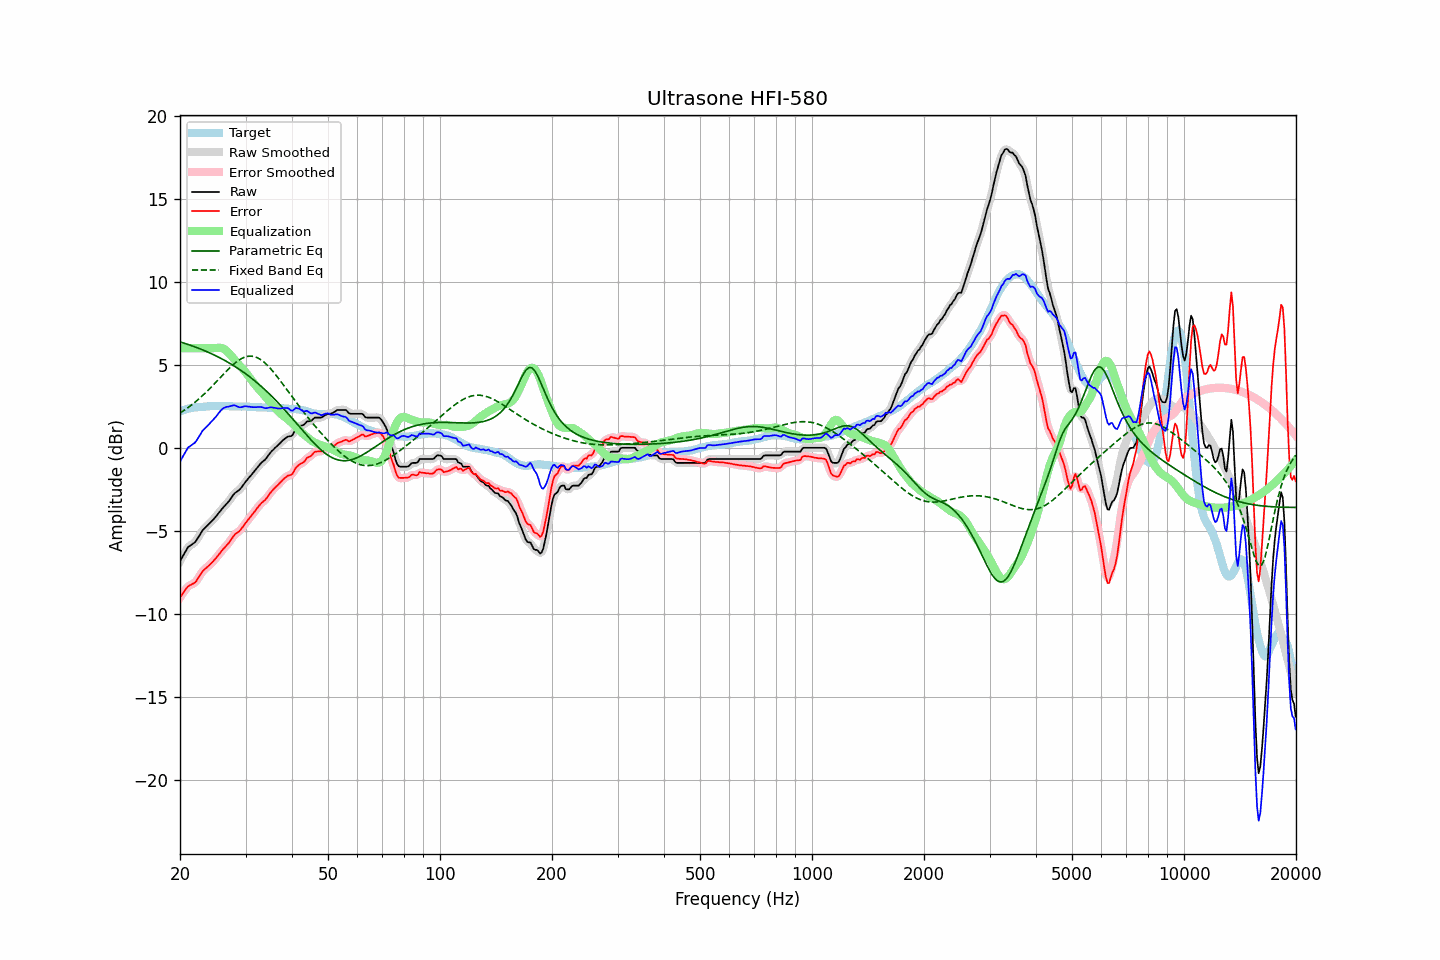

Values plotted in this chart, from the file beside it:
frequency, raw, error, smoothed, error_smoothed, equalization, parametric_eq, fixed_band_eq, equalized_raw, equalized_smoothed, target
20.00, -6.83, -9.02, -6.84, -9.03, 6.00, 6.38, 2.09, -0.83, -0.84, 2.19
20.20, -6.66, -8.89, -6.65, -8.87, 6.00, 6.35, 2.15, -0.66, -0.65, 2.23
20.40, -6.49, -8.74, -6.47, -8.73, 6.00, 6.32, 2.22, -0.49, -0.47, 2.26
20.61, -6.32, -8.61, -6.31, -8.60, 6.00, 6.29, 2.28, -0.32, -0.31, 2.28
20.81, -6.14, -8.46, -6.14, -8.47, 6.00, 6.26, 2.35, -0.14, -0.14, 2.33
21.02, -5.98, -8.34, -6.01, -8.36, 6.00, 6.22, 2.42, 0.02, -0.01, 2.36
21.23, -5.92, -8.29, -5.91, -8.29, 6.00, 6.19, 2.49, 0.08, 0.09, 2.37
21.44, -5.85, -8.24, -5.85, -8.24, 6.00, 6.16, 2.57, 0.15, 0.15, 2.39
21.66, -5.78, -8.19, -5.79, -8.20, 6.00, 6.12, 2.64, 0.22, 0.21, 2.41
21.87, -5.72, -8.14, -5.71, -8.13, 6.00, 6.09, 2.72, 0.28, 0.29, 2.42
22.09, -5.61, -8.05, -5.60, -8.03, 6.00, 6.05, 2.80, 0.39, 0.40, 2.44
22.31, -5.45, -7.89, -5.46, -7.91, 6.00, 6.02, 2.88, 0.55, 0.54, 2.44
22.54, -5.30, -7.75, -5.30, -7.75, 6.00, 5.98, 2.96, 0.70, 0.70, 2.45
22.76, -5.14, -7.60, -5.14, -7.60, 6.00, 5.94, 3.05, 0.86, 0.86, 2.46
22.99, -4.98, -7.44, -5.00, -7.46, 6.00, 5.90, 3.14, 1.02, 1.00, 2.46
23.22, -4.88, -7.35, -4.88, -7.35, 6.00, 5.86, 3.23, 1.12, 1.12, 2.47
23.45, -4.78, -7.26, -4.78, -7.26, 6.00, 5.82, 3.32, 1.22, 1.22, 2.48
23.69, -4.69, -7.18, -4.69, -7.18, 6.00, 5.78, 3.42, 1.31, 1.31, 2.49
23.92, -4.59, -7.09, -4.59, -7.09, 6.00, 5.74, 3.51, 1.41, 1.41, 2.50
24.16, -4.49, -7.00, -4.49, -7.00, 6.00, 5.69, 3.61, 1.51, 1.51, 2.51
24.40, -4.39, -6.91, -4.39, -6.90, 6.00, 5.65, 3.71, 1.61, 1.61, 2.52
24.65, -4.29, -6.80, -4.29, -6.80, 6.00, 5.60, 3.81, 1.71, 1.71, 2.51
24.89, -4.18, -6.69, -4.18, -6.69, 6.01, 5.56, 3.91, 1.83, 1.83, 2.51
25.14, -4.07, -6.58, -4.06, -6.57, 6.02, 5.51, 4.01, 1.95, 1.95, 2.51
25.39, -3.94, -6.45, -3.94, -6.45, 6.02, 5.46, 4.12, 2.08, 2.08, 2.51
25.65, -3.82, -6.33, -3.82, -6.32, 6.02, 5.41, 4.22, 2.20, 2.20, 2.51
25.91, -3.70, -6.20, -3.70, -6.20, 6.00, 5.36, 4.32, 2.30, 2.30, 2.50
26.16, -3.58, -6.08, -3.59, -6.09, 5.97, 5.31, 4.43, 2.39, 2.38, 2.51
26.43, -3.48, -5.99, -3.48, -5.98, 5.91, 5.25, 4.53, 2.43, 2.43, 2.51
26.69, -3.37, -5.87, -3.37, -5.88, 5.84, 5.20, 4.63, 2.47, 2.46, 2.50
26.96, -3.27, -5.78, -3.26, -5.77, 5.74, 5.14, 4.73, 2.47, 2.48, 2.50
27.23, -3.14, -5.65, -3.14, -5.64, 5.64, 5.09, 4.82, 2.50, 2.50, 2.50
27.50, -3.00, -5.50, -3.00, -5.50, 5.53, 5.03, 4.91, 2.53, 2.53, 2.50
27.77, -2.86, -5.35, -2.86, -5.36, 5.41, 4.97, 5.00, 2.55, 2.55, 2.49
28.05, -2.74, -5.23, -2.75, -5.24, 5.29, 4.91, 5.08, 2.56, 2.54, 2.49
28.33, -2.67, -5.15, -2.67, -5.16, 5.18, 4.85, 5.16, 2.51, 2.51, 2.48
28.62, -2.60, -5.09, -2.60, -5.08, 5.07, 4.78, 5.24, 2.47, 2.48, 2.49
28.90, -2.53, -5.02, -2.52, -5.00, 4.97, 4.72, 5.30, 2.44, 2.45, 2.49
29.19, -2.42, -4.90, -2.42, -4.90, 4.86, 4.65, 5.36, 2.44, 2.45, 2.48
29.48, -2.29, -4.78, -2.29, -4.77, 4.76, 4.58, 5.41, 2.47, 2.47, 2.49
29.78, -2.15, -4.64, -2.16, -4.64, 4.64, 4.52, 5.45, 2.49, 2.49, 2.49
30.08, -2.02, -4.51, -2.03, -4.51, 4.53, 4.45, 5.48, 2.50, 2.50, 2.48
30.38, -1.91, -4.39, -1.91, -4.38, 4.40, 4.37, 5.51, 2.49, 2.49, 2.47
30.68, -1.79, -4.26, -1.79, -4.26, 4.27, 4.30, 5.52, 2.48, 2.48, 2.47
30.99, -1.68, -4.14, -1.68, -4.14, 4.14, 4.23, 5.52, 2.46, 2.46, 2.46
31.30, -1.56, -4.02, -1.56, -4.02, 4.01, 4.15, 5.51, 2.45, 2.45, 2.46
31.61, -1.44, -3.90, -1.44, -3.90, 3.89, 4.07, 5.50, 2.44, 2.44, 2.46
31.93, -1.32, -3.77, -1.32, -3.77, 3.77, 3.99, 5.47, 2.44, 2.45, 2.45
32.24, -1.20, -3.63, -1.20, -3.64, 3.65, 3.91, 5.43, 2.45, 2.45, 2.44
32.57, -1.08, -3.52, -1.08, -3.52, 3.54, 3.83, 5.38, 2.46, 2.46, 2.44
32.89, -0.97, -3.40, -0.97, -3.40, 3.43, 3.74, 5.32, 2.46, 2.46, 2.43
33.22, -0.87, -3.30, -0.88, -3.31, 3.32, 3.66, 5.25, 2.45, 2.44, 2.43
33.55, -0.79, -3.22, -0.79, -3.22, 3.21, 3.57, 5.18, 2.42, 2.41, 2.43
33.89, -0.71, -3.14, -0.70, -3.13, 3.09, 3.48, 5.09, 2.38, 2.40, 2.43
34.23, -0.59, -3.02, -0.59, -3.01, 2.98, 3.39, 5.00, 2.39, 2.40, 2.43
34.57, -0.46, -2.88, -0.46, -2.88, 2.87, 3.30, 4.90, 2.41, 2.41, 2.42
34.92, -0.32, -2.74, -0.33, -2.74, 2.76, 3.21, 4.80, 2.44, 2.43, 2.41
35.27, -0.21, -2.62, -0.22, -2.62, 2.65, 3.11, 4.69, 2.44, 2.43, 2.41
35.62, -0.12, -2.52, -0.11, -2.52, 2.53, 3.01, 4.58, 2.41, 2.42, 2.40
35.97, -0.02, -2.42, -0.02, -2.42, 2.42, 2.92, 4.46, 2.40, 2.40, 2.40
... 635 more rows
